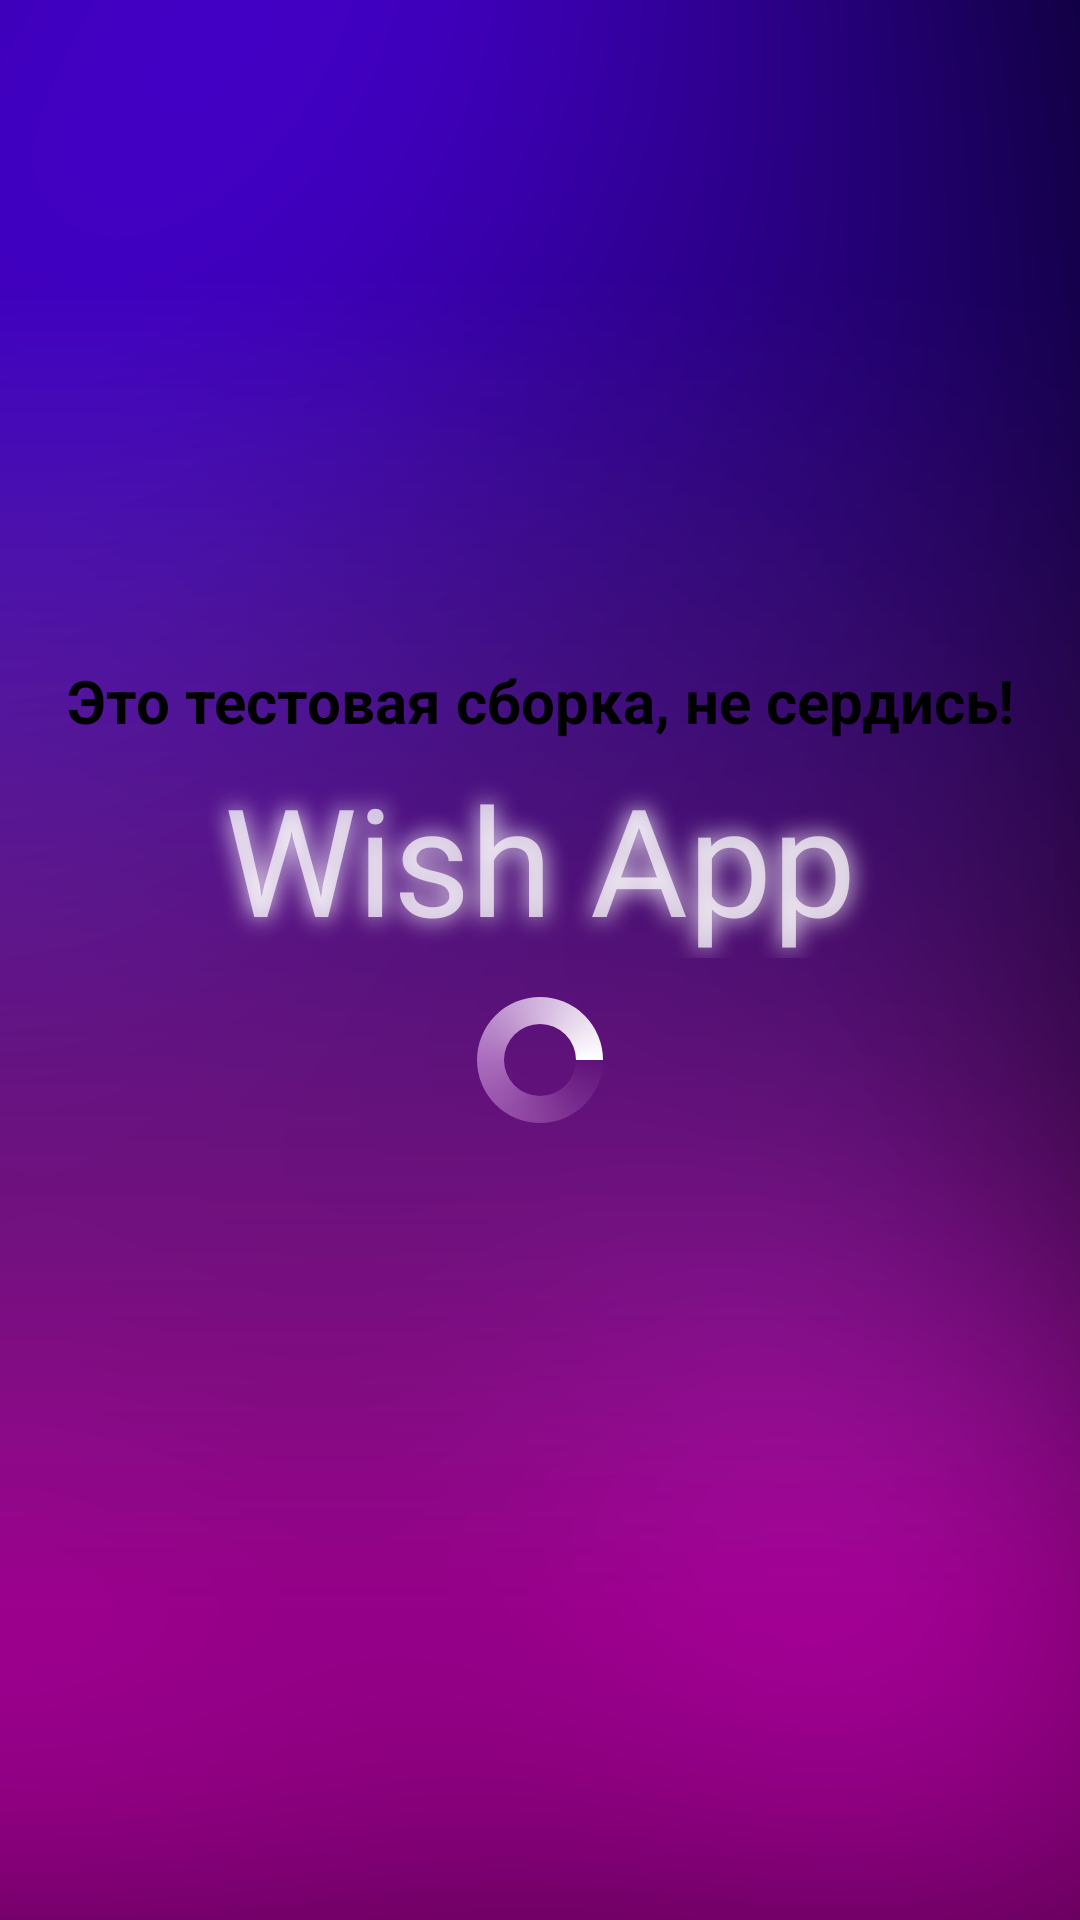

Here is an Android app screen rendered from its layout file. Give the layout XML and the strings, colors and styles it references.
<!-- AndroidManifest.xml: application theme Theme.WishApp -->
<!-- res/layout/splash_screen.xml -->
<?xml version="1.0" encoding="utf-8"?>
<RelativeLayout xmlns:android="http://schemas.android.com/apk/res/android"
    android:layout_width="match_parent"
    android:layout_height="match_parent"
    android:background="@drawable/shapes">

    <LinearLayout
        android:layout_width="match_parent"
        android:layout_height="wrap_content"
        android:layout_centerHorizontal="true"
        android:orientation="vertical"
        android:layout_centerVertical="true"
        >

        <TextView
            android:id="@+id/logoClick"
            android:layout_width="match_parent"
            android:layout_height="wrap_content"
            android:fontFamily="@font/roboto_thin"
            android:shadowColor="@color/white"
            android:shadowRadius="20"
            android:text="Wish App"
            android:textAlignment="center"
            android:textColor="#B3FFFFFF"
            android:textSize="50sp" >

        </TextView>

        <LinearLayout
            android:layout_width="match_parent"
            android:layout_height="wrap_content"
            android:orientation="vertical"
            android:layout_centerHorizontal="true"
            android:layout_centerVertical="true"
            android:layout_marginVertical="10dp"
            >

            <ProgressBar
                android:id="@+id/progressBar"
                android:layout_width="match_parent"
                android:layout_height="wrap_content"
                android:indeterminateDrawable="@drawable/spinner_ring"
                android:indeterminateOnly="true"

                >

            </ProgressBar>


        </LinearLayout>


    </LinearLayout>

<LinearLayout
    android:layout_width="match_parent"
    android:layout_height="wrap_content"
    android:orientation="vertical"
    android:layout_marginTop="20dp">

    <ImageView
        android:layout_width="wrap_content"
        android:layout_height="200dp"
        android:src="@drawable/cat">

    </ImageView>
    <TextView
        android:layout_width="match_parent"
        android:layout_height="wrap_content"
        android:text="Это тестовая сборка, не сердись!"
        android:textStyle="bold"
        android:textColor="@color/black"
        android:textSize="20dp"
        android:textAlignment="center">

    </TextView>

</LinearLayout>


</RelativeLayout>
<!-- resources referenced by this layout -->
<resources>
  <color name="black">#FF000000</color>
  <color name="white">#FFFFFFFF</color>
  <!-- drawable shapes: png bitmap (drawable, 187884 bytes) -->
  <!-- drawable spinner_ring (drawable) -->
  <?xml version="1.0" encoding="utf-8"?>
  <animated-rotate xmlns:android="http://schemas.android.com/apk/res/android"
      android:pivotX="50%"
      android:pivotY="50%" >
  
      <shape
          android:innerRadiusRatio="4"
          android:shape="ring"
          android:thicknessRatio="5.333"
          android:useLevel="false" >
          <size
              android:height="18dip"
              android:width="18dip" />
  
          <gradient
              android:centerColor="#88EABAF6"
              android:centerY="0.50"
              android:endColor="#ffFFFFFF"
              android:startColor="#00C4C7FF"
              android:type="sweep"
              android:useLevel="false" />
      </shape>
  
  </animated-rotate>
  <style name="Theme.WishApp" parent="Theme.MaterialComponents.NoActionBar">
          
          <item name="colorPrimary">@color/purple_200</item>
          <item name="colorPrimaryVariant">@color/purple_200</item>
          <item name="colorOnPrimary">@color/white</item>
          
          <item name="colorSecondary">@color/teal_200</item>
          <item name="colorSecondaryVariant">@color/teal_700</item>
          <item name="colorOnSecondary">@color/black</item>
          
          <item name="android:statusBarColor" tools:targetApi="l">?attr/colorPrimaryVariant</item>
          
      </style>
  <color name="purple_200">#FFBB86FC</color>
  <color name="teal_200">#FF03DAC5</color>
  <color name="teal_700">#FF018786</color>
</resources>
